Labelled photos from "datasets", an image-classification folder in Bangsenjata/AI-Detect-FruitVegetable. The possible labels are: Brokoli, Terong, Wortel, anggur, apel, brokoli, jeruk, manggis, pisang, terong, wortel.

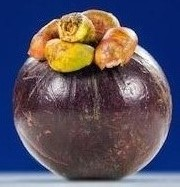
Label: manggis

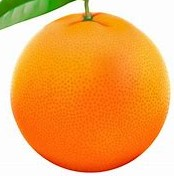
Label: jeruk

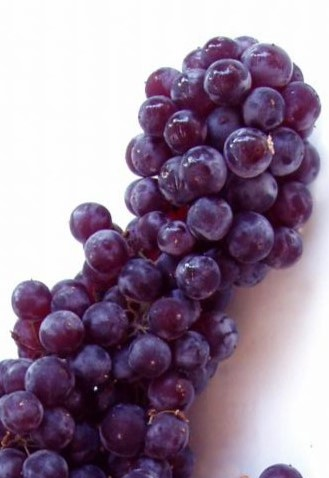
Label: anggur

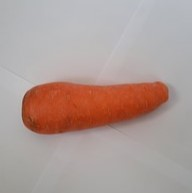
Label: Wortel

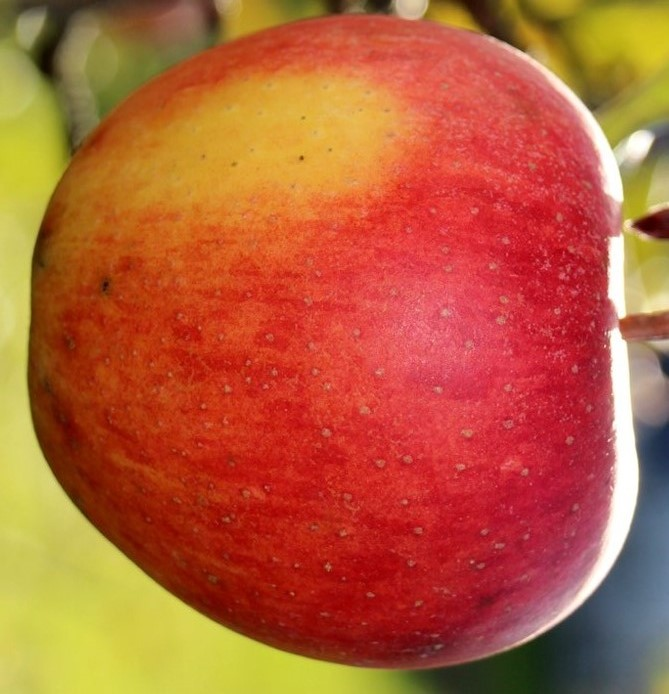
Label: apel

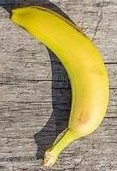
Label: pisang
